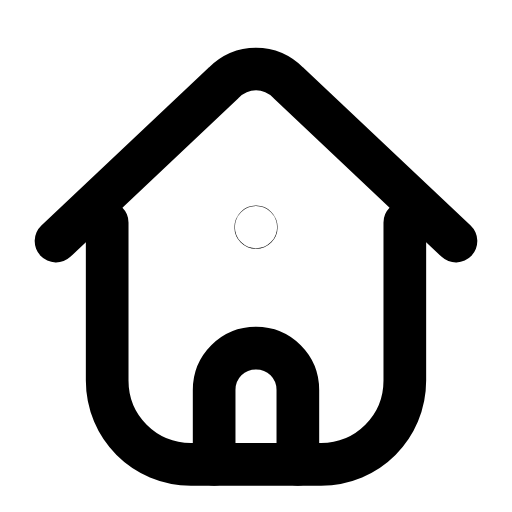
t = 0.00 s
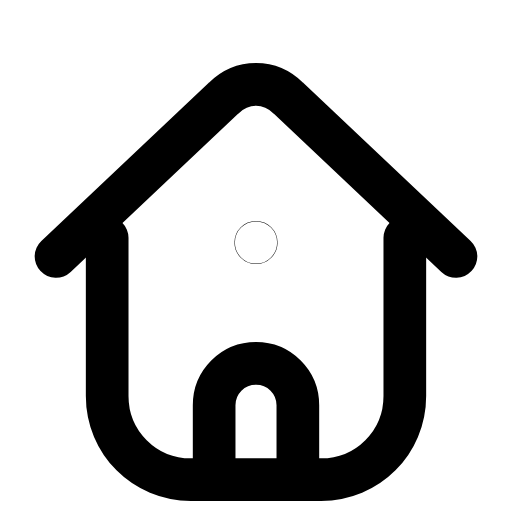
t = 0.26 s
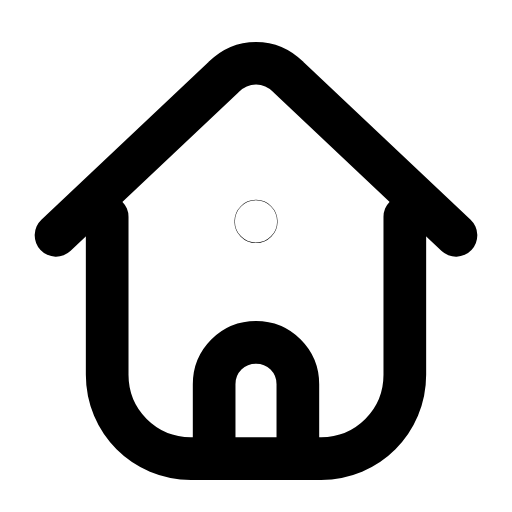
t = 0.53 s
t = 0.78 s: frame unchanged from t = 0.00 s, image omitted
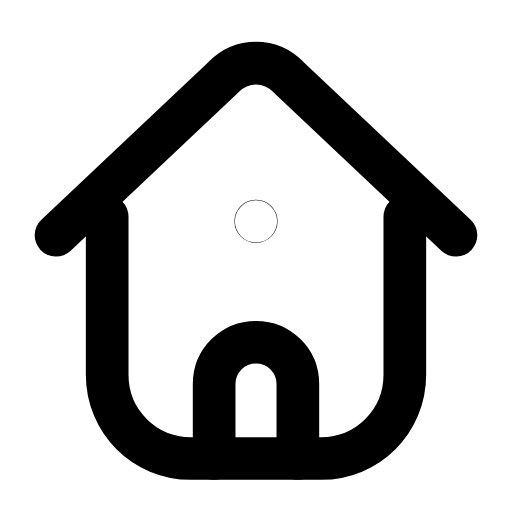
t = 1.06 s
t = 1.33 s: frame unchanged from t = 0.00 s, image omitted

The animated SVG that drew these frames (rendered in a browser with its animation timeline set to each time). Animation: 1 SMIL element (animateTransform=1); one cycle of 1.60 s, repeats indefinitely.

<svg xmlns="http://www.w3.org/2000/svg" width="24" height="24" viewBox="0 0 24 24" fill="none"><g transform="translate(-1.08 -1.125) scale(1.09)"><g><animateTransform attributeName="transform" type="translate" values="0 0;0 0;0 0.8;0 -0.25;0 0;0 0;0 -0.25;0 0.8;0 0;0 0;0 0" keyTimes="0;0.135;0.2475;0.36;0.45;0.6;0.66;0.735;0.81;0.9;1" dur="1.6s" repeatCount="indefinite" calcMode="spline" keySplines="0.16 1 0.3 1;0.16 1 0.3 1;0.16 1 0.3 1;0.16 1 0.3 1;0.16 1 0.3 1;0.16 1 0.3 1;0.16 1 0.3 1;0.16 1 0.3 1;0.16 1 0.3 1;0.16 1 0.3 1"/><path stroke="currentColor" stroke-width="1.835" stroke-linecap="round" stroke-linejoin="round" fill="none" d="M3.4 11.4L10.6 4.6C11.4 3.8 12.6 3.8 13.4 4.6L20.6 11.4"></path><path stroke="currentColor" stroke-width="1.835" stroke-linecap="round" stroke-linejoin="round" fill="none" d="M5.6 10.6L5.6 17.4C5.6 19.4 7.2 21 9.2 21L14.8 21C16.8 21 18.4 19.4 18.4 17.4L18.4 10.6"></path><path stroke="currentColor" stroke-width="1.835" stroke-linecap="round" stroke-linejoin="round" fill="none" d="M10.2 21L10.2 17.8C10.2 16.8 11 16 12 16S13.8 16.8 13.8 17.8L13.8 21"></path><circle stroke="currentColor" stroke-width="1.835" stroke-linecap="round" stroke-linejoin="round" fill="none" cx="12" cy="10.8" r="0.01"></circle></g></g></svg>
